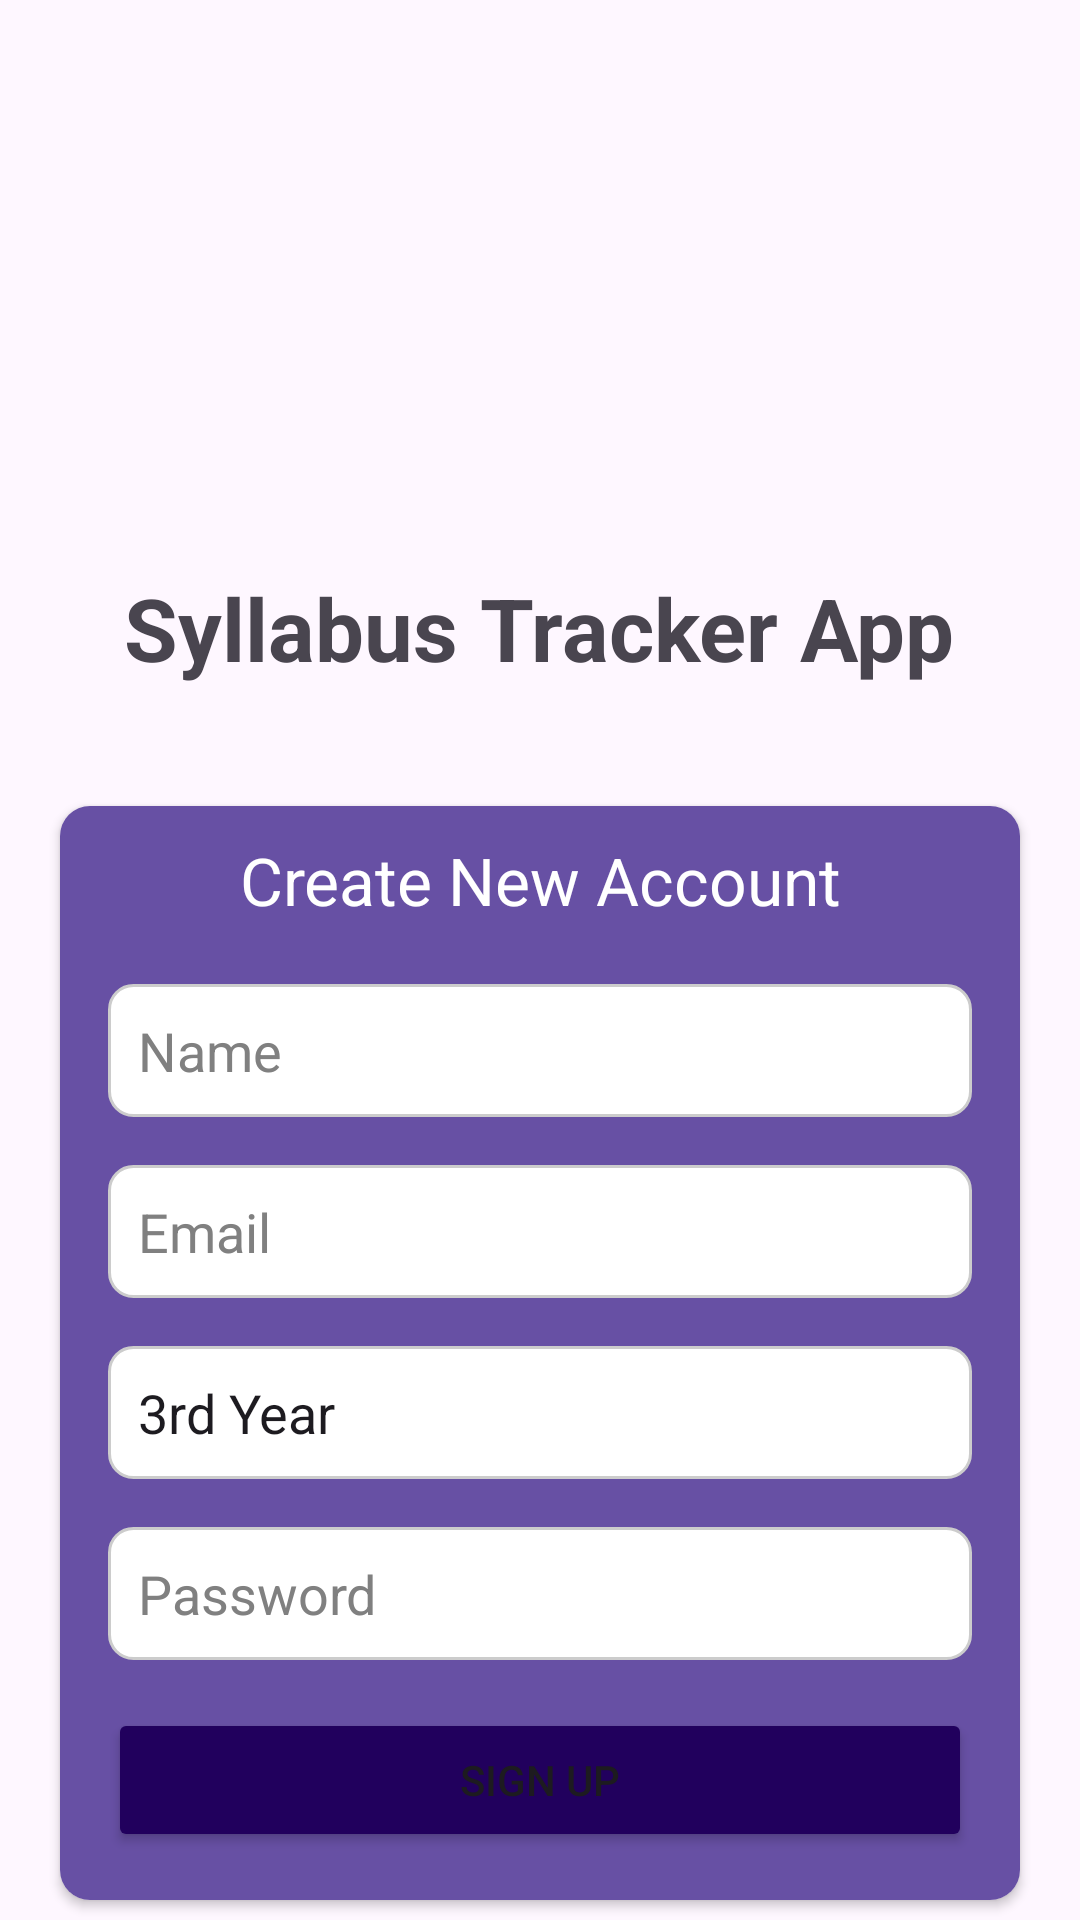

Android layout source for this screen:
<!-- AndroidManifest.xml: application theme Theme.SyllabusTracker -->
<!-- res/layout/activity_signup.xml -->
<?xml version="1.0" encoding="utf-8"?>
<LinearLayout xmlns:android="http://schemas.android.com/apk/res/android"
    android:layout_width="match_parent"
    android:layout_height="match_parent"
    android:gravity="center_horizontal"
    android:id="@+id/main"
    android:orientation="vertical"
    xmlns:app="http://schemas.android.com/apk/res-auto">

    <ImageView
        android:layout_width="150dp"
        android:layout_height="150dp"
        android:layout_marginTop="40dp"
        android:padding="20dp"
        android:src="@drawable/logo" />

    <TextView
        android:layout_width="wrap_content"
        android:layout_height="wrap_content"
        android:layout_marginBottom="40dp"
        android:text="Syllabus Tracker App"
        android:textSize="29sp"
        android:textStyle="bold" />

    <androidx.cardview.widget.CardView
        android:layout_width="match_parent"
        android:layout_marginHorizontal="20dp"
        app:cardCornerRadius="10dp"
        android:layout_height="wrap_content">


        <LinearLayout
            android:layout_width="match_parent"
            android:layout_height="wrap_content"
            android:background="?android:attr/colorEdgeEffect"
            android:orientation="vertical">


            <TextView
                android:layout_width="match_parent"
                android:layout_height="wrap_content"
                android:textColor="@color/white"
                android:textAlignment="center"
                android:layout_marginTop="10dp"
                android:textSize="22sp"
                android:text="Create New Account" />

            <EditText
                android:id="@+id/editTextName"
                android:layout_width="match_parent"
                android:layout_height="wrap_content"
                android:layout_marginStart="16dp"
                android:layout_marginTop="20dp"
                android:layout_marginEnd="16dp"
                android:background="@drawable/edittext_background"
                android:hint="Name"
                android:inputType="text"
                android:padding="10dp"
                android:textColorHint="@color/edittext_hint_color" />

            <EditText
                android:id="@+id/editTextEmail"
                android:layout_width="match_parent"
                android:layout_height="wrap_content"
                android:layout_below="@id/editTextName"
                android:layout_marginStart="16dp"
                android:layout_marginTop="16dp"
                android:layout_marginEnd="16dp"
                android:background="@drawable/edittext_background"
                android:hint="Email"
                android:inputType="textEmailAddress"
                android:padding="10dp"
                android:textColorHint="@color/edittext_hint_color" />

            <EditText
                android:id="@+id/editTextYear"
                android:layout_width="match_parent"
                android:layout_height="wrap_content"
                android:layout_below="@id/editTextEmail"
                android:layout_marginStart="16dp"
                android:layout_marginTop="16dp"
                android:layout_marginEnd="16dp"
                android:background="@drawable/edittext_background"
                android:hint="Year"
                android:focusable="false"
                android:clickable="false"
                android:cursorVisible="false"
                android:text="3rd Year"
                android:inputType="number"
                android:padding="10dp"
                android:textColorHint="@color/edittext_hint_color" />

            <EditText
                android:id="@+id/editTextPassword"
                android:layout_width="match_parent"
                android:layout_height="wrap_content"
                android:layout_below="@id/editTextYear"
                android:layout_marginStart="16dp"
                android:layout_marginTop="16dp"
                android:layout_marginEnd="16dp"
                android:background="@drawable/edittext_background"
                android:hint="Password"
                android:inputType="textPassword"
                android:padding="10dp"
                android:textColorHint="@color/edittext_hint_color" />

            <Button
                android:id="@+id/buttonSignup"
                android:layout_width="match_parent"
                android:layout_height="wrap_content"
                android:backgroundTint="?attr/colorOnPrimaryContainer"
                android:layout_below="@id/editTextPassword"
                android:layout_margin="16dp"
                android:text="Sign Up" />
        </LinearLayout>
    </androidx.cardview.widget.CardView>
</LinearLayout>
<!-- resources referenced by this layout -->
<resources>
  <color name="edittext_hint_color">#808080</color>
  <color name="white">#FFFFFFFF</color>
  <!-- drawable edittext_background (drawable) -->
  <?xml version="1.0" encoding="utf-8"?>
  <shape xmlns:android="http://schemas.android.com/apk/res/android"
      android:shape="rectangle">
      <solid android:color="#FFFFFF"/>
      <corners android:radius="8dp"/>
      <stroke
          android:width="1dp"
          android:color="#CCCCCC"/>
  </shape>
  <style name="Theme.SyllabusTracker" parent="Base.Theme.SyllabusTracker" />
  <style name="Base.Theme.SyllabusTracker" parent="Theme.Material3.DayNight.NoActionBar">
          
          
      </style>
</resources>
